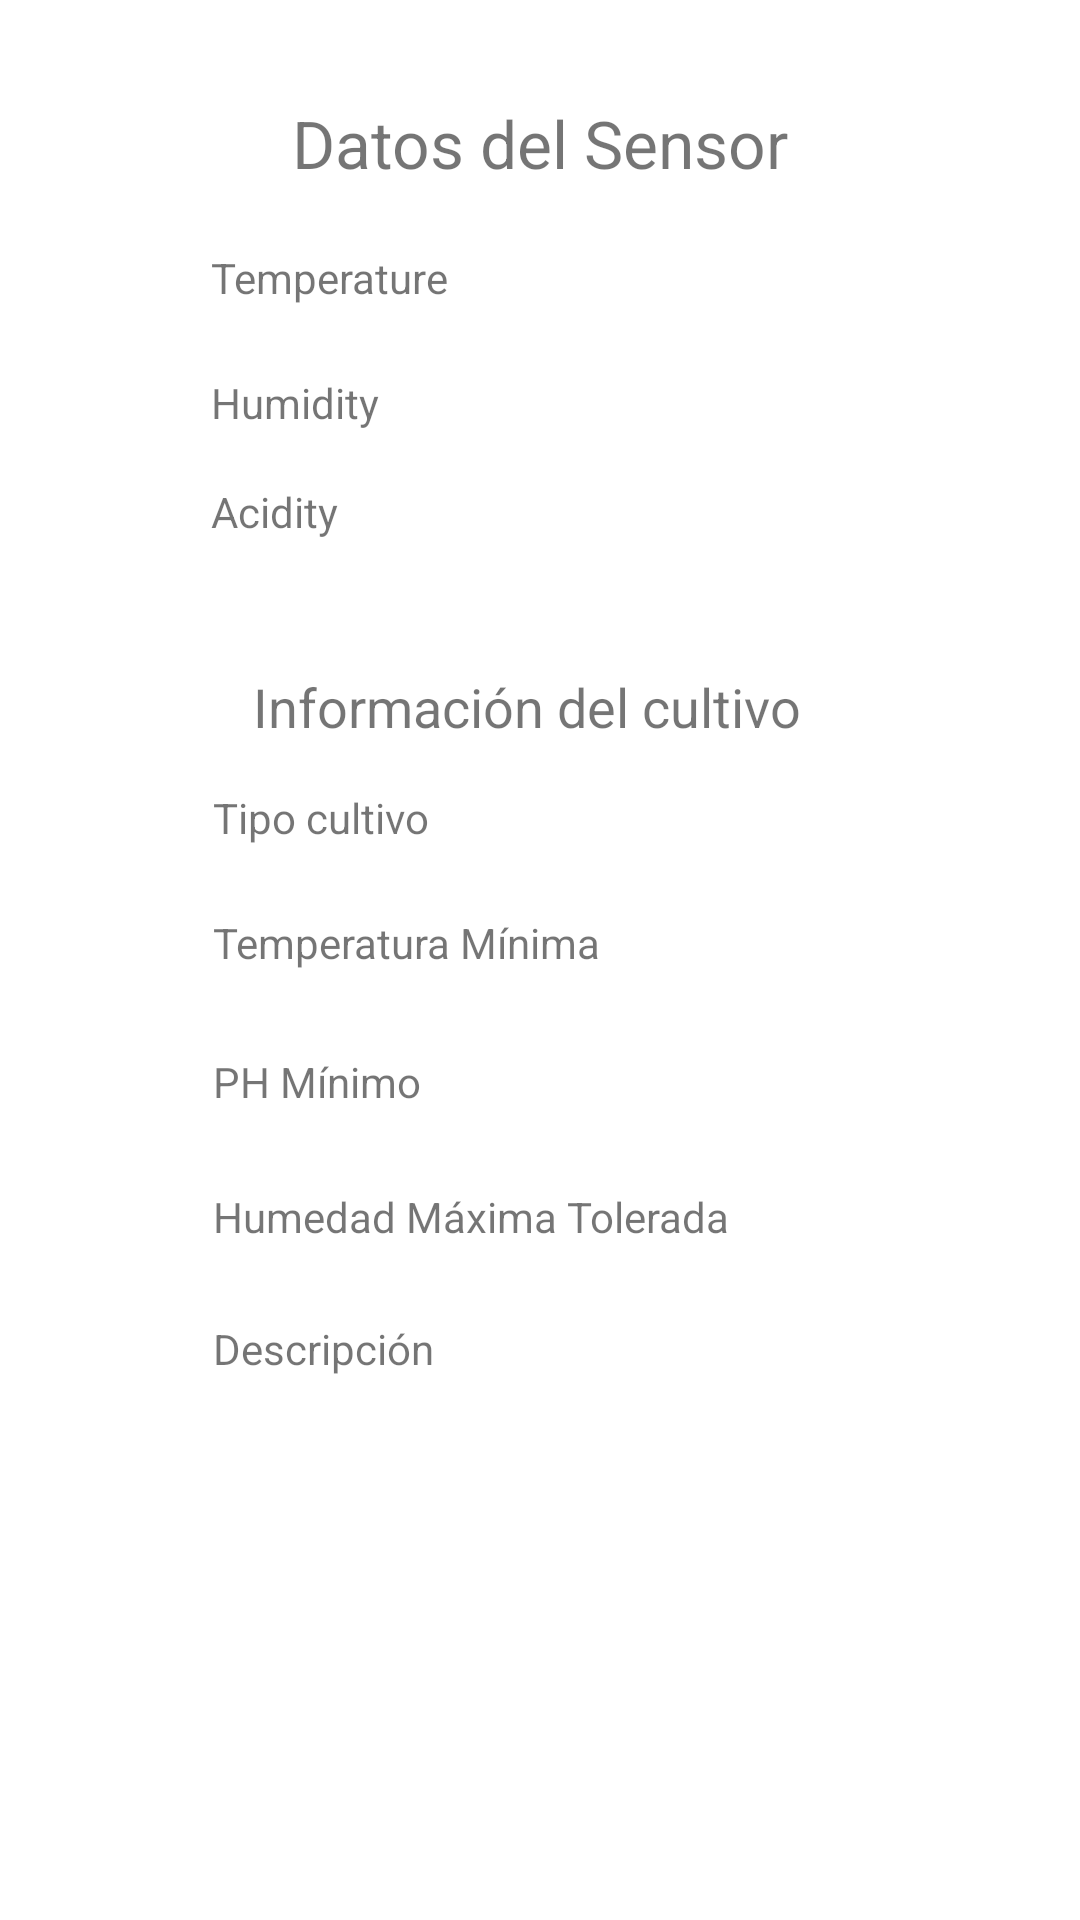

Produce the Android XML layout that renders to this screen, including the resource entries it uses.
<!-- AndroidManifest.xml: application theme Theme.ReeGoAndroid -->
<!-- res/layout/fragment_sensor.xml -->
<?xml version="1.0" encoding="utf-8"?>
<androidx.constraintlayout.widget.ConstraintLayout xmlns:android="http://schemas.android.com/apk/res/android"
    xmlns:app="http://schemas.android.com/apk/res-auto"
    xmlns:tools="http://schemas.android.com/tools"
    android:id="@+id/frameLayout9"
    android:layout_width="match_parent"
    android:layout_height="match_parent"
    tools:context=".fragments.SensorFragment">

    <TextView
        android:id="@+id/txtSensorTitle"
        android:layout_width="wrap_content"
        android:layout_height="wrap_content"
        android:text="Datos del Sensor"
        android:textSize="22sp"
        app:layout_constraintBottom_toBottomOf="parent"
        app:layout_constraintEnd_toEndOf="parent"
        app:layout_constraintStart_toStartOf="parent"
        app:layout_constraintTop_toTopOf="parent"
        app:layout_constraintVertical_bias="0.054" />

    <TextView
        android:id="@+id/tempIndicator"
        android:layout_width="243dp"
        android:layout_height="36dp"
        android:text="Temperature"
        app:layout_constraintBottom_toBottomOf="parent"
        app:layout_constraintEnd_toEndOf="parent"
        app:layout_constraintHorizontal_bias="0.602"
        app:layout_constraintStart_toStartOf="parent"
        app:layout_constraintTop_toBottomOf="@+id/txtSensorTitle"
        app:layout_constraintVertical_bias="0.038" />

    <TextView
        android:id="@+id/humiIndicator"
        android:layout_width="245dp"
        android:layout_height="32dp"
        android:layout_marginTop="10dp"
        android:text="Humidity"
        app:layout_constraintBottom_toBottomOf="parent"
        app:layout_constraintStart_toStartOf="@+id/tempIndicator"
        app:layout_constraintTop_toTopOf="parent"
        app:layout_constraintVertical_bias="0.192" />

    <TextView
        android:id="@+id/acidIndicator"
        android:layout_width="243dp"
        android:layout_height="35dp"
        android:text="Acidity"
        app:layout_constraintBottom_toBottomOf="parent"
        app:layout_constraintStart_toStartOf="@+id/humiIndicator"
        app:layout_constraintTop_toTopOf="parent"
        app:layout_constraintVertical_bias="0.266" />

    <TextView
        android:id="@+id/txtCropInfoTitle"
        android:layout_width="wrap_content"
        android:layout_height="wrap_content"
        android:text="Información del cultivo"
        android:textSize="18sp"
        app:layout_constraintBottom_toBottomOf="parent"
        app:layout_constraintEnd_toEndOf="parent"
        app:layout_constraintHorizontal_bias="0.475"
        app:layout_constraintStart_toStartOf="parent"
        app:layout_constraintTop_toTopOf="parent"
        app:layout_constraintVertical_bias="0.363" />

    <TextView
        android:id="@+id/cropType"
        android:layout_width="227dp"
        android:layout_height="27dp"
        android:text="Tipo cultivo"
        app:layout_constraintBottom_toBottomOf="parent"
        app:layout_constraintStart_toStartOf="@+id/minTemp"
        app:layout_constraintTop_toTopOf="parent"
        app:layout_constraintVertical_bias="0.429" />

    <TextView
        android:id="@+id/minTemp"
        android:layout_width="230dp"
        android:layout_height="31dp"
        android:text="Temperatura Mínima"
        app:layout_constraintBottom_toBottomOf="parent"
        app:layout_constraintStart_toStartOf="@+id/minPh"
        app:layout_constraintTop_toTopOf="parent" />

    <TextView
        android:id="@+id/minPh"
        android:layout_width="229dp"
        android:layout_height="33dp"
        android:text="PH Mínimo"
        app:layout_constraintBottom_toBottomOf="parent"
        app:layout_constraintStart_toStartOf="@+id/maxHum"
        app:layout_constraintTop_toTopOf="parent"
        app:layout_constraintVertical_bias="0.578" />

    <TextView
        android:id="@+id/maxHum"
        android:layout_width="233dp"
        android:layout_height="27dp"
        android:text="Humedad Máxima Tolerada"
        app:layout_constraintBottom_toBottomOf="parent"
        app:layout_constraintStart_toStartOf="@+id/plotDesc"
        app:layout_constraintTop_toTopOf="parent"
        app:layout_constraintVertical_bias="0.646" />

    <TextView
        android:id="@+id/plotDesc"
        android:layout_width="243dp"
        android:layout_height="55dp"
        android:text="Descripción"
        app:layout_constraintBottom_toBottomOf="parent"
        app:layout_constraintEnd_toEndOf="parent"
        app:layout_constraintHorizontal_bias="0.607"
        app:layout_constraintStart_toStartOf="parent"
        app:layout_constraintTop_toTopOf="parent"
        app:layout_constraintVertical_bias="0.752" />

</androidx.constraintlayout.widget.ConstraintLayout>
<!-- resources referenced by this layout -->
<resources>
  <style name="Theme.ReeGoAndroid" parent="Theme.MaterialComponents.Light.DarkActionBar">
          
          <item name="colorPrimary">@color/teal_200</item>
          <item name="colorPrimaryVariant">?attr/colorSecondaryVariant</item>
          <item name="colorOnPrimary">@color/white</item>
          
          <item name="colorSecondary">@color/teal_200</item>
          <item name="colorSecondaryVariant">@color/teal_700</item>
          <item name="colorOnSecondary">@color/black</item>
          
          <item name="android:statusBarColor" tools:targetApi="l">?attr/colorSecondaryVariant</item>
          
      </style>
  <color name="teal_200">#13978A</color>
  <color name="white">#FFFFFFFF</color>
  <color name="teal_700">#FF018786</color>
  <color name="black">#FF000000</color>
</resources>
